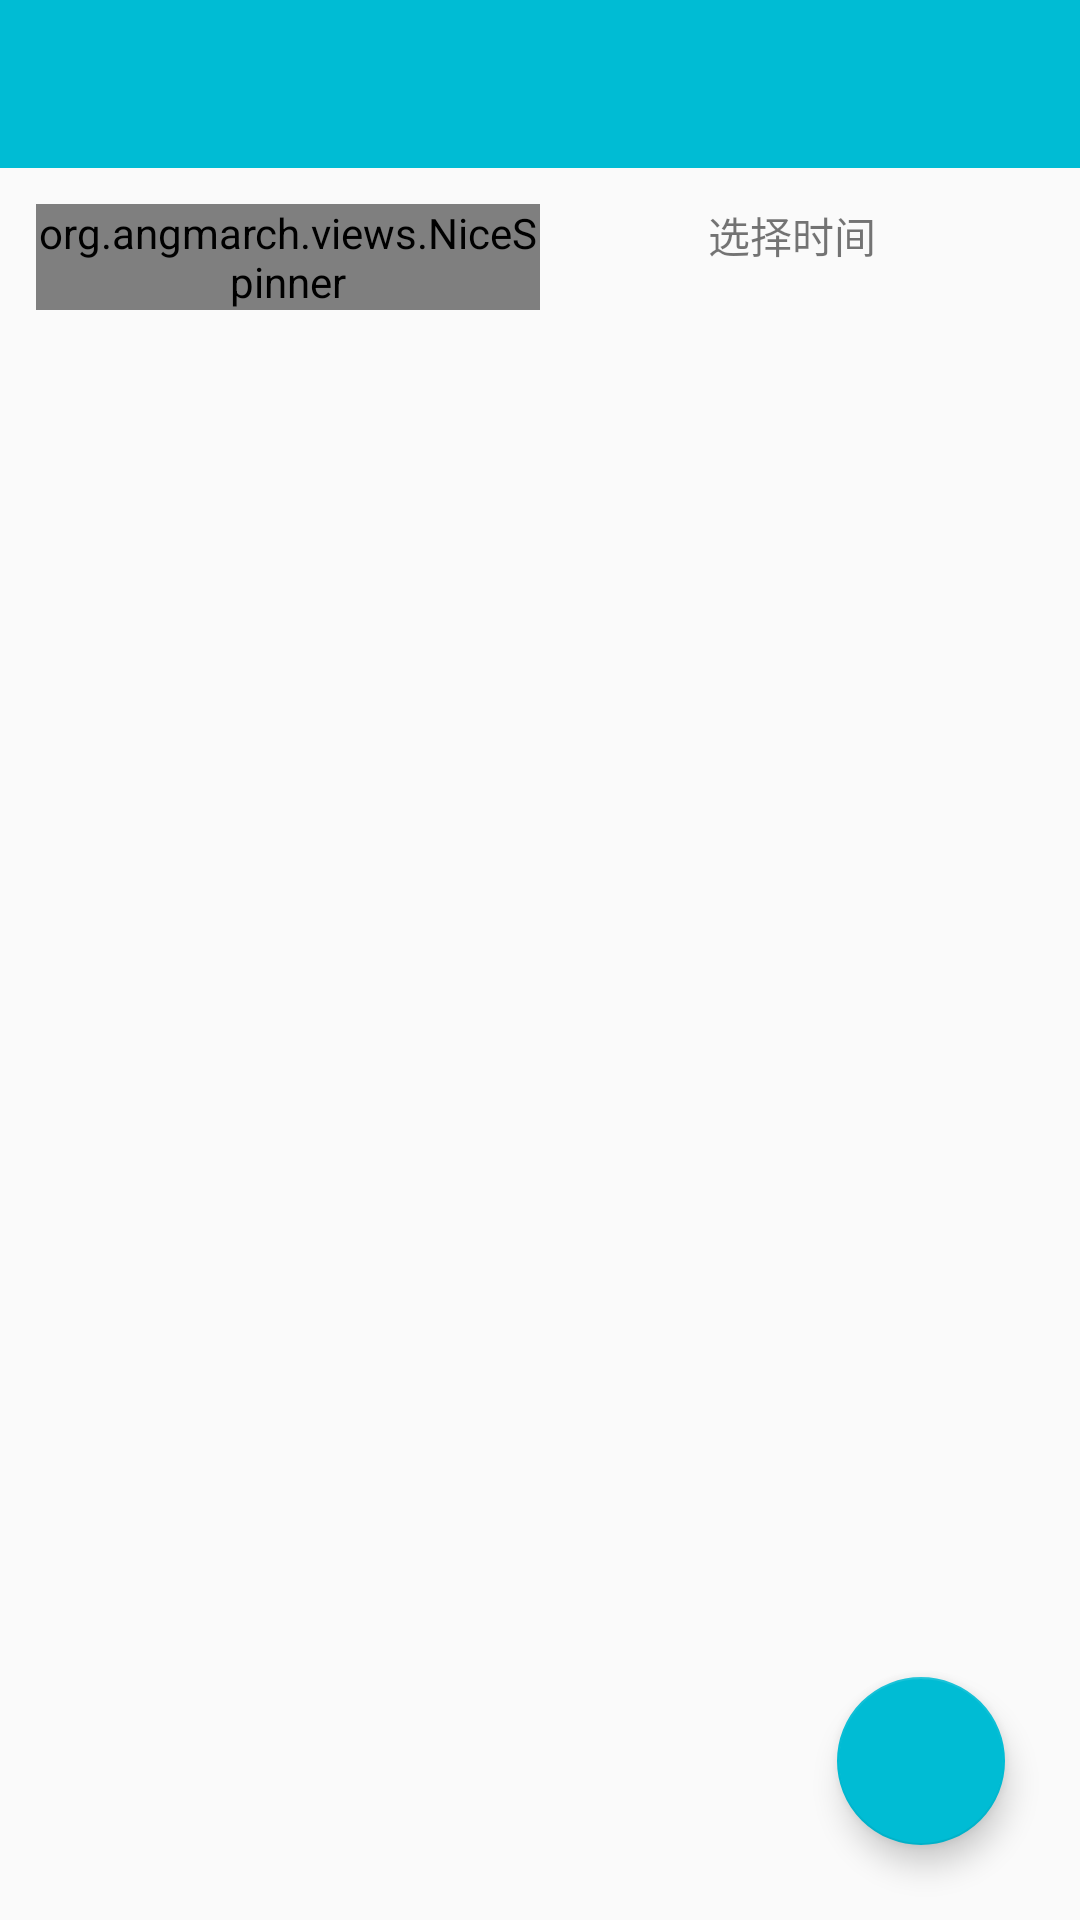

Reconstruct the res/layout file that produces this screen, plus the resources it refers to.
<!-- AndroidManifest.xml: application theme AppTheme -->
<!-- res/layout/activity_send_letter.xml -->
<?xml version="1.0" encoding="utf-8"?>
<RelativeLayout
    xmlns:android="http://schemas.android.com/apk/res/android"
    xmlns:app="http://schemas.android.com/apk/res-auto"
    android:layout_width="match_parent"
    android:layout_height="match_parent">

    <LinearLayout
        android:layout_width="match_parent"
        android:layout_height="wrap_content"
        android:orientation="vertical">

        <android.support.v7.widget.Toolbar
            android:id="@+id/send_letter_toolbar"
            android:layout_width="match_parent"
            android:layout_height="?attr/actionBarSize"
            android:background="@color/colorPrimary"/>

        <LinearLayout
            android:layout_width="match_parent"
            android:layout_height="wrap_content"
            android:orientation="horizontal">

            <org.angmarch.views.NiceSpinner
                android:id="@+id/send_letter_spinner"
                android:layout_width="0dp"
                android:layout_height="wrap_content"
                android:layout_weight="1"
                android:layout_marginLeft="12dp"
                android:layout_marginTop="12dp" />
            <TextView
                android:id="@+id/send_letter_date_picker_TV"
                android:layout_width="0dp"
                android:layout_height="wrap_content"
                android:layout_weight="1"
                android:layout_marginTop="12dp"
                android:layout_marginRight="12dp"
                android:text="选择时间"
                android:gravity="center"/>
        </LinearLayout>

        <FrameLayout
            android:id="@+id/send_letter_fl"
            android:layout_width="match_parent"
            android:layout_height="match_parent"
            android:paddingRight="12dp"
            android:paddingLeft="12dp"/>
    </LinearLayout>

    <android.support.design.widget.FloatingActionButton
        android:id="@+id/send_letter_fab"
        android:layout_width="wrap_content"
        android:layout_height="wrap_content"
        android:src="@drawable/outline_send_24"
        android:layout_alignParentEnd="true"
        android:layout_alignParentBottom="true"
        android:layout_margin="25dp"/>
</RelativeLayout>
<!-- resources referenced by this layout -->
<resources>
  <color name="colorPrimary">#00BCD4</color>
  <style name="AppTheme" parent="Theme.AppCompat.Light.NoActionBar">
          
          <item name="colorPrimary">@color/colorPrimary</item>
          <item name="colorPrimaryDark">@color/colorPrimaryDark</item>
          <item name="colorAccent">@color/colorAccent</item>
  
          <item name="android:textColorPrimary">@color/textColorPrimary</item>
      </style>
  <color name="colorPrimaryDark">#0097A7</color>
  <color name="colorAccent">#00BCD4</color>
  <color name="textColorPrimary">#212121</color>
</resources>
